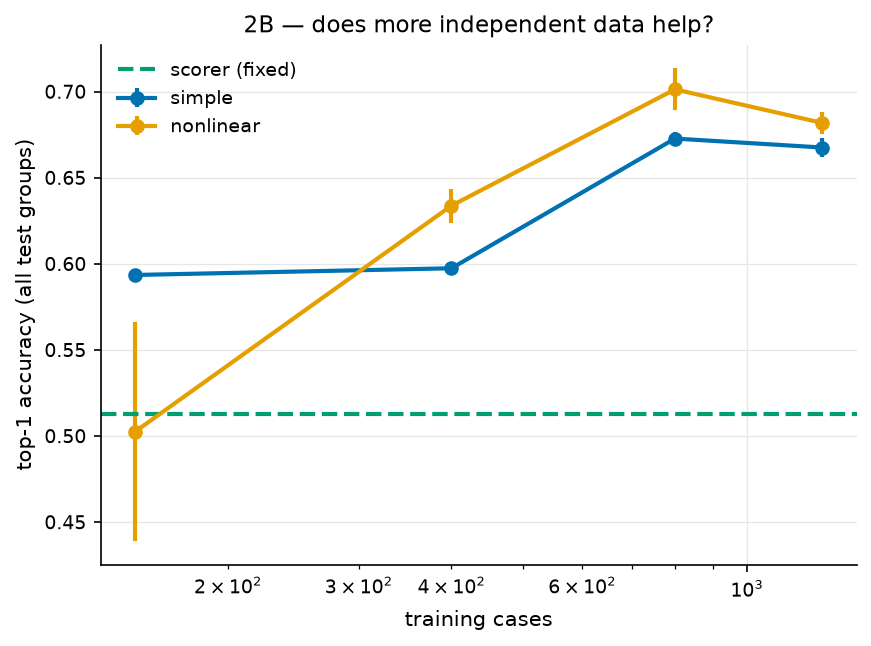

The file beside this chart, header and first rows:
model, n_train, n_seeds, top1_mean, top1_std, nll_mean, nll_std
nonlinear, 150, 5, 0.5026, 0.06356, 1.088, 0.03365
nonlinear, 400, 5, 0.6338, 0.009848, 0.9137, 0.03007
nonlinear, 800, 5, 0.7013, 0.01215, 0.8923, 0.09118
nonlinear, 1263, 5, 0.6818, 0.006494, 0.9588, 0.04016
simple, 150, 5, 0.5935, 0.003557, 0.9213, 0.001666
simple, 400, 5, 0.5974, 0.0, 0.8361, 0.0006554
simple, 800, 5, 0.6727, 0.003557, 0.7548, 0.0002401
simple, 1263, 5, 0.6675, 0.005433, 0.8103, 0.0003995
